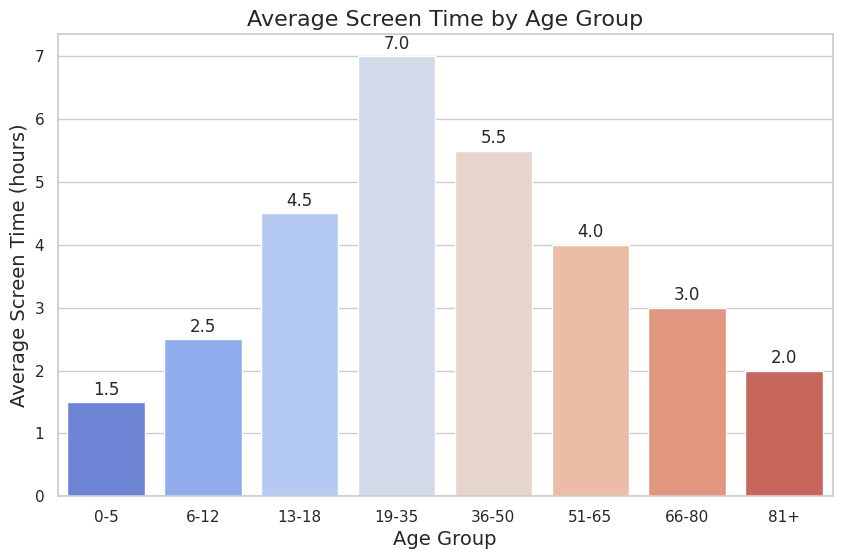

Generate this figure with matplotlib:

import seaborn as sns
import pandas as pd
import matplotlib.pyplot as plt

# Your chart table data
data = [
    {'Age Group': '0-5', 'Average Screen Time (hours)': 1.5},
    {'Age Group': '6-12', 'Average Screen Time (hours)': 2.5},
    {'Age Group': '13-18', 'Average Screen Time (hours)': 4.5},
    {'Age Group': '19-35', 'Average Screen Time (hours)': 7.0},
    {'Age Group': '36-50', 'Average Screen Time (hours)': 5.5},
    {'Age Group': '51-65', 'Average Screen Time (hours)': 4.0},
    {'Age Group': '66-80', 'Average Screen Time (hours)': 3.0},
    {'Age Group': '81+', 'Average Screen Time (hours)': 2.0}
]

# Convert the data to a Pandas DataFrame
df = pd.DataFrame(data)

# Set the style and color palette of the seaborn chart
sns.set(style="whitegrid")
palette = sns.color_palette("coolwarm", len(data))

# Create the bar chart
plt.figure(figsize=(10, 6))
barplot = sns.barplot(
    x="Age Group",
    y="Average Screen Time (hours)",
    data=df,
    palette=palette
)

# Add title and labels to the plot
plt.title("Average Screen Time by Age Group", size=16)
plt.xlabel("Age Group", size=14)
plt.ylabel("Average Screen Time (hours)", size=14)

# Add the values on top of each bar for better readability
for p in barplot.patches:
    barplot.annotate(format(p.get_height(), '.1f'), 
                     (p.get_x() + p.get_width() / 2., p.get_height()), 
                     ha = 'center', va = 'center', 
                     xytext = (0, 9), 
                     textcoords = 'offset points')

# Show the plot
plt.show()
